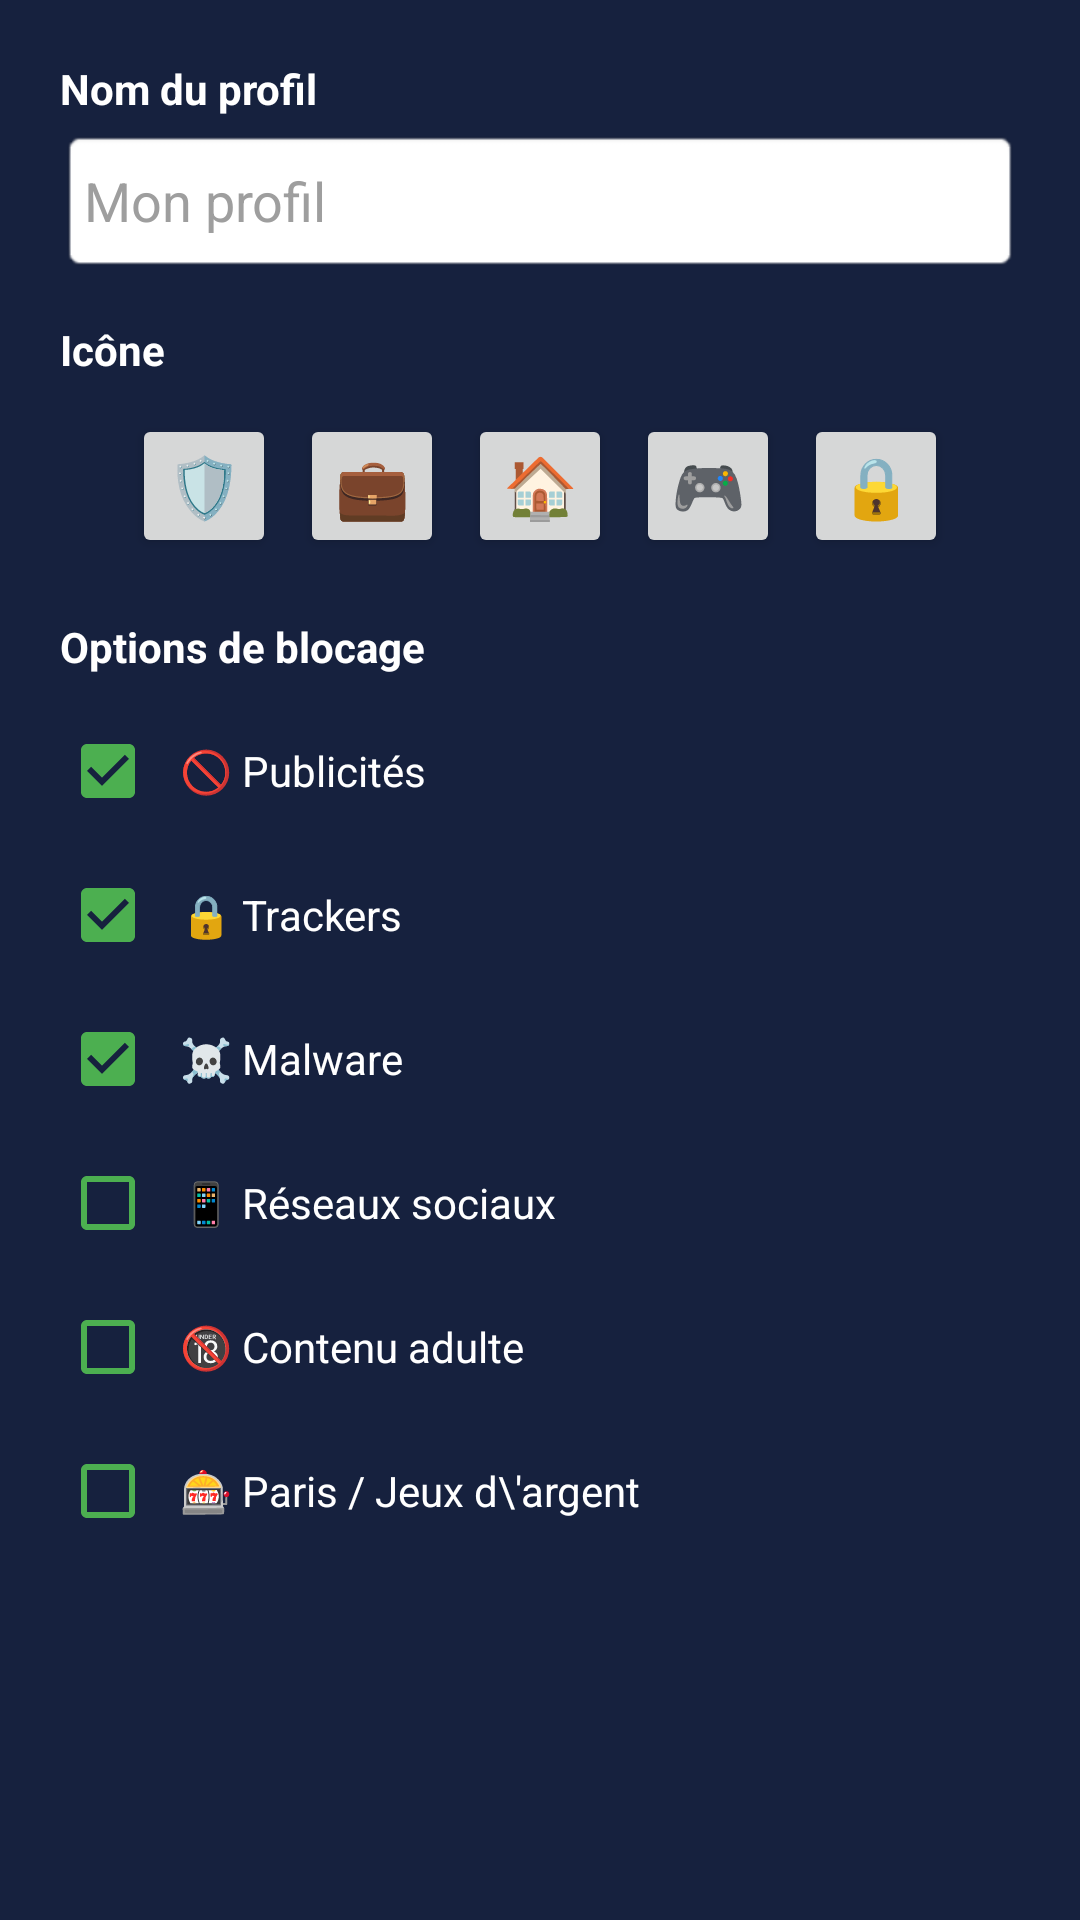

Android layout source for this screen:
<!-- AndroidManifest.xml: application theme Theme.DNSphere -->
<!-- res/layout/dialog_profile.xml -->
<?xml version="1.0" encoding="utf-8"?>
<ScrollView
    xmlns:android="http://schemas.android.com/apk/res/android"
    android:layout_width="match_parent"
    android:layout_height="wrap_content"
    android:background="@color/card_bg">

    <LinearLayout
        android:layout_width="match_parent"
        android:layout_height="wrap_content"
        android:orientation="vertical"
        android:padding="20dp">

        
        <TextView
            android:layout_width="wrap_content"
            android:layout_height="wrap_content"
            android:text="@string/profile_name"
            android:textColor="@android:color/white"
            android:textSize="14sp"
            android:textStyle="bold"/>

        <EditText
            android:id="@+id/etProfileName"
            android:layout_width="match_parent"
            android:layout_height="48dp"
            android:hint="@string/profile_name_hint"
            android:textColor="@android:color/white"
            android:textColorHint="@color/gray"
            android:inputType="text"
            android:maxLines="1"
            android:layout_marginTop="4dp"
            android:layout_marginBottom="16dp"
            android:padding="8dp"
            android:background="@android:drawable/editbox_background"/>

        
        <TextView
            android:layout_width="wrap_content"
            android:layout_height="wrap_content"
            android:text="@string/profile_icon"
            android:textColor="@android:color/white"
            android:textSize="14sp"
            android:textStyle="bold"/>

        <LinearLayout
            android:layout_width="match_parent"
            android:layout_height="wrap_content"
            android:orientation="horizontal"
            android:layout_marginTop="8dp"
            android:layout_marginBottom="16dp"
            android:gravity="center">

            <Button
                android:id="@+id/btnIcon1"
                android:layout_width="48dp"
                android:layout_height="48dp"
                android:text="🛡️"
                android:textSize="20sp"
                android:layout_margin="4dp"/>

            <Button
                android:id="@+id/btnIcon2"
                android:layout_width="48dp"
                android:layout_height="48dp"
                android:text="💼"
                android:textSize="20sp"
                android:layout_margin="4dp"/>

            <Button
                android:id="@+id/btnIcon3"
                android:layout_width="48dp"
                android:layout_height="48dp"
                android:text="🏠"
                android:textSize="20sp"
                android:layout_margin="4dp"/>

            <Button
                android:id="@+id/btnIcon4"
                android:layout_width="48dp"
                android:layout_height="48dp"
                android:text="🎮"
                android:textSize="20sp"
                android:layout_margin="4dp"/>

            <Button
                android:id="@+id/btnIcon5"
                android:layout_width="48dp"
                android:layout_height="48dp"
                android:text="🔒"
                android:textSize="20sp"
                android:layout_margin="4dp"/>

        </LinearLayout>

        
        <TextView
            android:layout_width="wrap_content"
            android:layout_height="wrap_content"
            android:text="@string/profile_blocking_options"
            android:textColor="@android:color/white"
            android:textSize="14sp"
            android:textStyle="bold"
            android:layout_marginBottom="8dp"/>

        <CheckBox
            android:id="@+id/cbAds"
            android:layout_width="match_parent"
            android:layout_height="wrap_content"
            android:text="🚫 Publicités"
            android:textColor="@android:color/white"
            android:buttonTint="@color/green"
            android:checked="true"
            android:padding="8dp"/>

        <CheckBox
            android:id="@+id/cbTrackers"
            android:layout_width="match_parent"
            android:layout_height="wrap_content"
            android:text="🔒 Trackers"
            android:textColor="@android:color/white"
            android:buttonTint="@color/green"
            android:checked="true"
            android:padding="8dp"/>

        <CheckBox
            android:id="@+id/cbMalware"
            android:layout_width="match_parent"
            android:layout_height="wrap_content"
            android:text="☠️ Malware"
            android:textColor="@android:color/white"
            android:buttonTint="@color/green"
            android:checked="true"
            android:padding="8dp"/>

        <CheckBox
            android:id="@+id/cbSocial"
            android:layout_width="match_parent"
            android:layout_height="wrap_content"
            android:text="📱 Réseaux sociaux"
            android:textColor="@android:color/white"
            android:buttonTint="@color/green"
            android:padding="8dp"/>

        <CheckBox
            android:id="@+id/cbAdult"
            android:layout_width="match_parent"
            android:layout_height="wrap_content"
            android:text="🔞 Contenu adulte"
            android:textColor="@android:color/white"
            android:buttonTint="@color/green"
            android:padding="8dp"/>

        <CheckBox
            android:id="@+id/cbGambling"
            android:layout_width="match_parent"
            android:layout_height="wrap_content"
            android:text="🎰 Paris / Jeux d\'argent"
            android:textColor="@android:color/white"
            android:buttonTint="@color/green"
            android:padding="8dp"/>

    </LinearLayout>

</ScrollView>
<!-- resources referenced by this layout -->
<resources>
  <color name="card_bg">#16213E</color>
  <color name="gray">#9E9E9E</color>
  <color name="green">#4CAF50</color>
  <string name="profile_blocking_options">Options de blocage</string>
  <string name="profile_icon">Icône</string>
  <string name="profile_name">Nom du profil</string>
  <string name="profile_name_hint">Mon profil</string>
  <style name="Theme.DNSphere" parent="Theme.MaterialComponents.DayNight.DarkActionBar">
          
          <item name="colorPrimary">@color/green</item>
          <item name="colorPrimaryVariant">@color/dark_bg</item>
          <item name="colorOnPrimary">@android:color/white</item>
  
          <item name="colorSecondary">@color/green</item>
          <item name="colorSecondaryVariant">@color/green</item>
          <item name="colorOnSecondary">@android:color/white</item>
  
          
          <item name="android:windowBackground">@color/dark_bg</item>
          <item name="android:colorBackground">@color/dark_bg</item>
          <item name="colorSurface">@color/card_bg</item>
          <item name="colorOnSurface">@android:color/white</item>
  
          
          <item name="android:statusBarColor">@color/dark_bg</item>
          <item name="android:navigationBarColor">@color/dark_bg</item>
  
          
          <item name="android:textColorPrimary">@android:color/white</item>
          <item name="android:textColorSecondary">@color/gray</item>
  
          
          <item name="colorAccent">@color/green</item>
      </style>
  <color name="dark_bg">#1A1A2E</color>
</resources>
